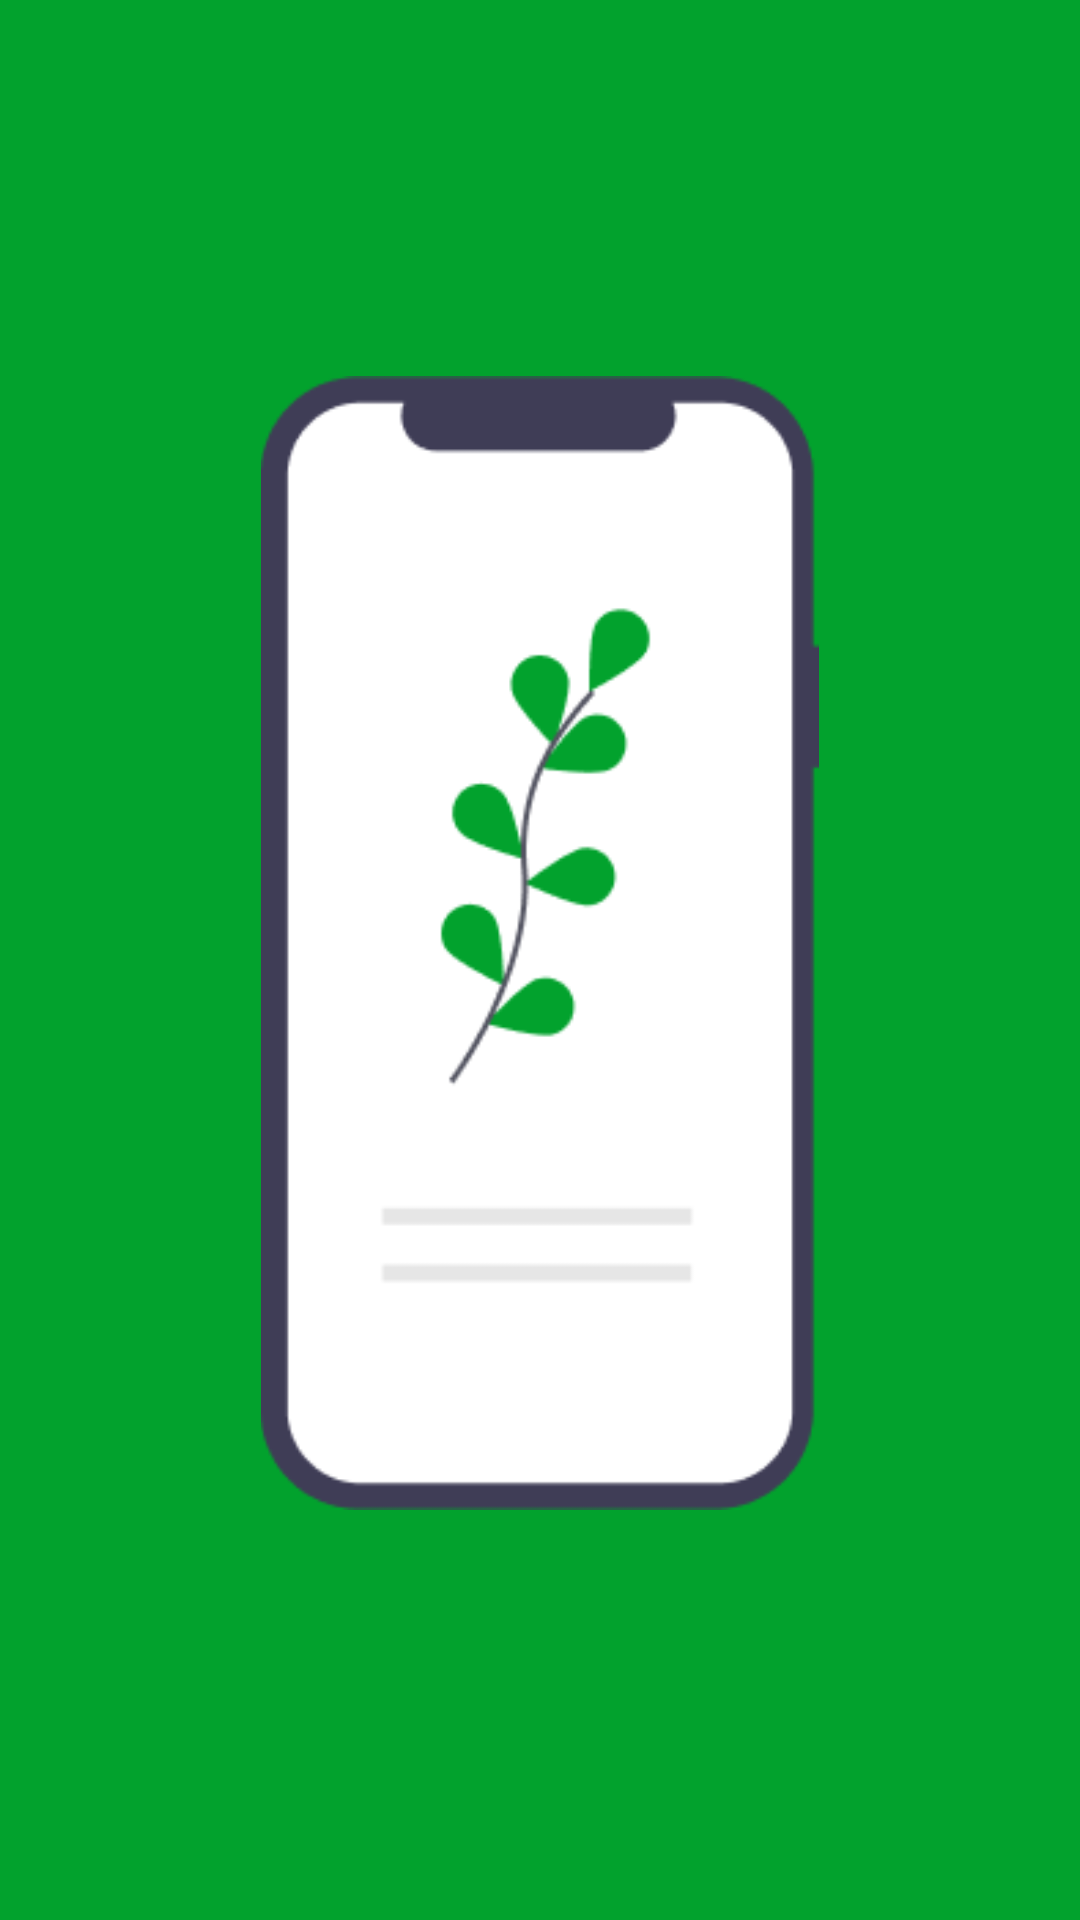

Produce the Android XML layout that renders to this screen, including the resource entries it uses.
<!-- AndroidManifest.xml: application theme Theme.AplikasiSupplier -->
<!-- res/layout/activity_splash_screen.xml -->
<?xml version="1.0" encoding="utf-8"?>
<androidx.constraintlayout.widget.ConstraintLayout
    xmlns:android="http://schemas.android.com/apk/res/android"
    xmlns:tools="http://schemas.android.com/tools"
    xmlns:app="http://schemas.android.com/apk/res-auto"
    android:layout_width="match_parent"
    android:layout_height="match_parent"
    tools:context=".SplashScreen"
    android:background="@color/hijau">

  <ImageView
      android:id="@+id/opening"
      android:layout_width="332dp"
      android:layout_height="378dp"
      android:layout_alignParentStart="true"
      android:layout_alignParentTop="true"
      android:layout_alignParentEnd="true"
      android:layout_alignParentBottom="true"
      android:src="@drawable/splash1"
      app:layout_constraintBottom_toBottomOf="parent"
      app:layout_constraintEnd_toEndOf="parent"
      app:layout_constraintStart_toStartOf="parent"
      app:layout_constraintTop_toTopOf="parent"
      app:layout_constraintVertical_bias="0.479"
      tools:ignore="MissingConstraints" />

</androidx.constraintlayout.widget.ConstraintLayout>
<!-- resources referenced by this layout -->
<resources>
  <color name="hijau">#02A22D</color>
  <!-- drawable splash1: png bitmap (drawable, 7980 bytes) -->
  <style name="Theme.AplikasiSupplier" parent="Theme.MaterialComponents.Light.NoActionBar">
          
          <item name="colorPrimary">@color/purple_500</item>
          <item name="colorPrimaryVariant">@color/purple_700</item>
          <item name="colorOnPrimary">@color/white</item>
          
          <item name="colorSecondary">@color/teal_200</item>
          <item name="colorSecondaryVariant">@color/teal_700</item>
          <item name="colorOnSecondary">@color/black</item>
          
          <item name="android:statusBarColor" tools:targetApi="l">?attr/colorPrimaryVariant</item>
          
      </style>
  <color name="purple_500">#FF6200EE</color>
  <color name="purple_700">#FF3700B3</color>
  <color name="white">#FFFFFFFF</color>
  <color name="teal_200">#FF03DAC5</color>
  <color name="teal_700">#FF018786</color>
  <color name="black">#FF000000</color>
</resources>
